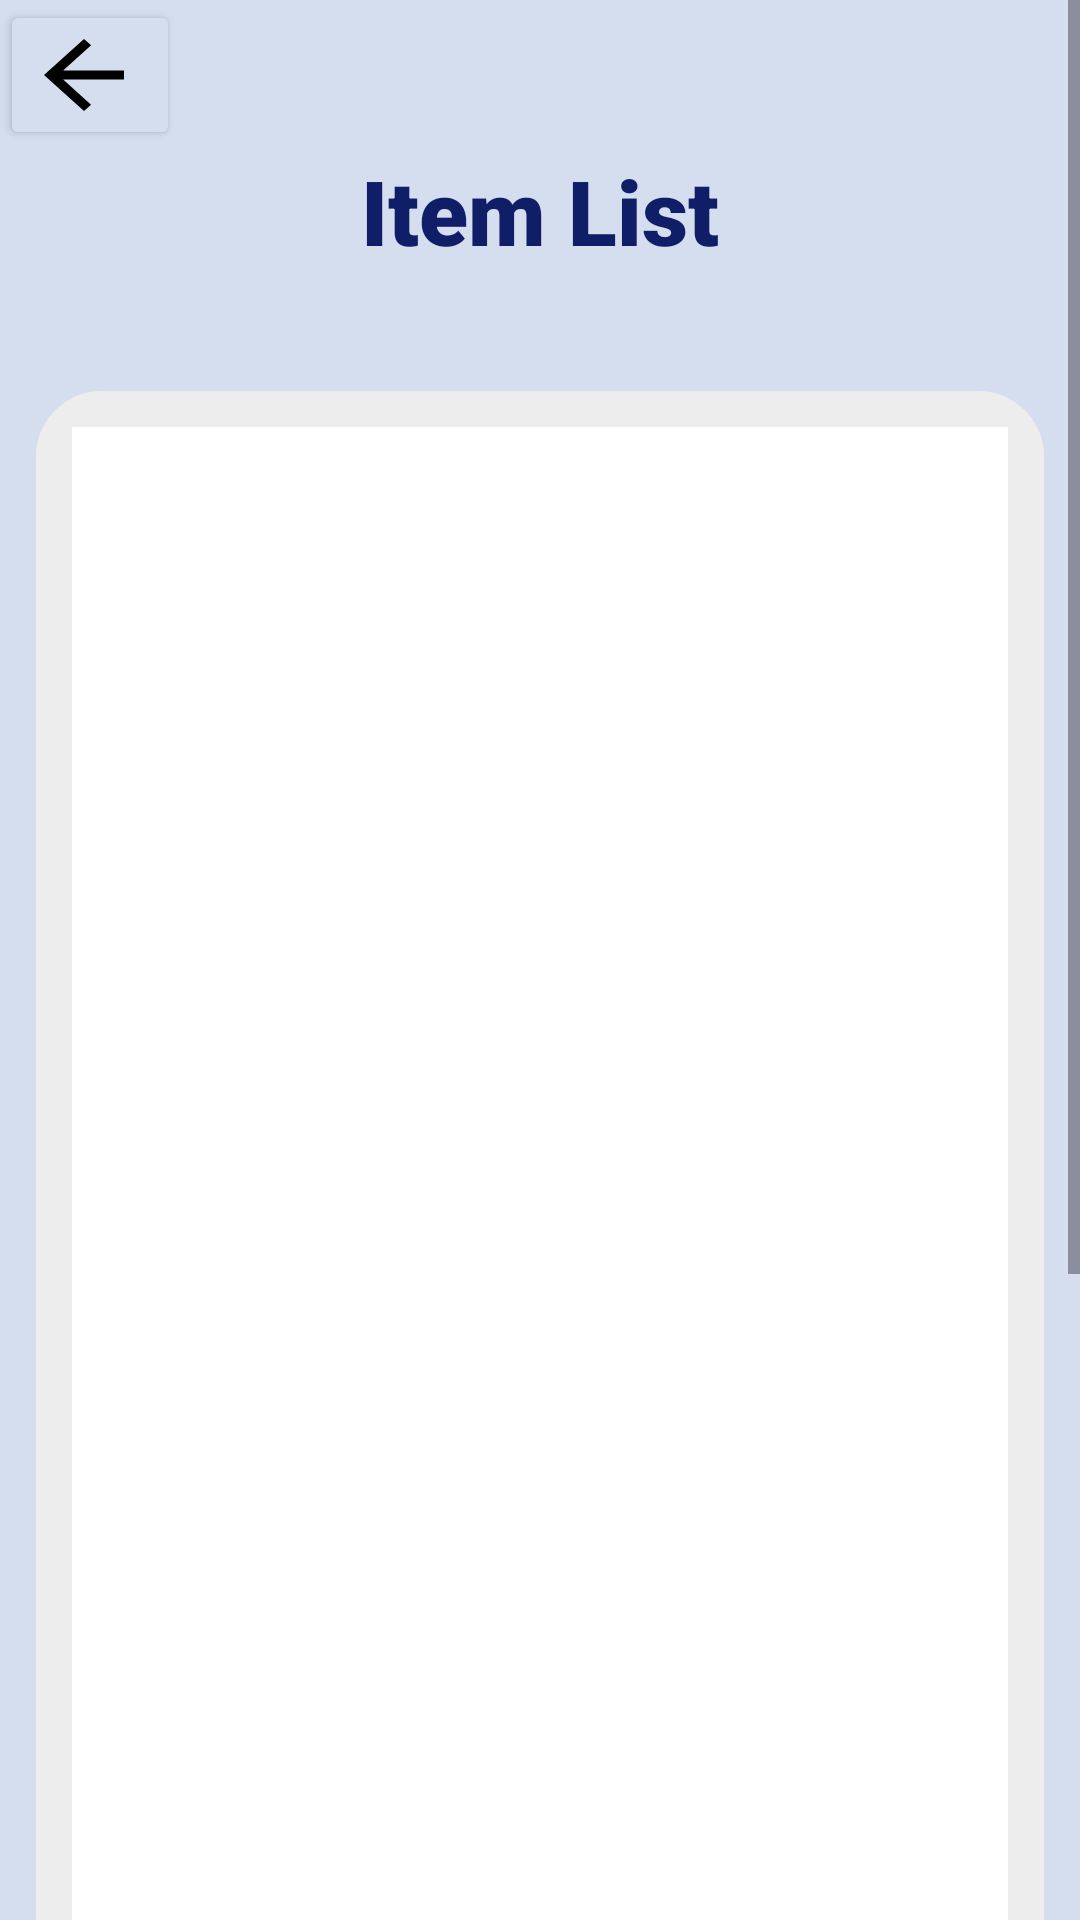

Layout XML and referenced resources for this Android screen:
<!-- AndroidManifest.xml: application theme Theme.PharmaTech -->
<!-- res/layout/activity_medicine_list.xml -->
<?xml version="1.0" encoding="utf-8"?>
<ScrollView xmlns:android="http://schemas.android.com/apk/res/android"
    xmlns:app="http://schemas.android.com/apk/res-auto"
    xmlns:tools="http://schemas.android.com/tools"
    android:layout_width="match_parent"
    android:layout_height="match_parent"
    android:orientation="horizontal"
    android:background="@color/background"
    android:elevation="12dp"
    tools:context="HomeFragment">

    <LinearLayout
        android:layout_width="match_parent"
        android:layout_height="wrap_content"
        android:background="#D5DEEF"
        android:orientation="vertical">

        <Button
            android:id="@+id/btn2"
            android:layout_width="60dp"
            android:layout_height="50dp"
            android:backgroundTint="#D5DEEF"
            android:drawableEnd="@drawable/baseline_arrow_back_24"
            app:layout_constraintBottom_toTopOf="@+id/cardView"
            app:layout_constraintEnd_toEndOf="parent"
            app:layout_constraintHorizontal_bias="0.005"
            app:layout_constraintStart_toStartOf="parent"
            app:layout_constraintTop_toTopOf="parent"
            app:layout_constraintVertical_bias="0.0"
            android:contentDescription="back"
            tools:ignore="HardcodedText"/>

        <TextView
            android:layout_width="wrap_content"
            android:layout_height="wrap_content"
            android:text="Item List"
            android:layout_gravity="center"
            android:textColor="#101E67"
            android:textSize="30sp"
            android:fontFamily="sans-serif-black"
            app:layout_constraintEnd_toEndOf="parent"
            app:layout_constraintStart_toStartOf="parent"
            app:layout_constraintTop_toTopOf="parent"
            tools:ignore="HardcodedText" />


        <LinearLayout
            android:layout_width="match_parent"
            android:layout_height="800dp"
            android:layout_marginStart="12dp"
            android:layout_marginTop="40dp"
            android:layout_marginEnd="12dp"
            android:layout_marginBottom="34dp"
            android:foregroundGravity="center"
            android:background="@drawable/custome_edittext"
            android:backgroundTint="#EDEDED"
            android:padding="12dp"
            app:layout_constraintBottom_toBottomOf="parent"
            app:layout_constraintEnd_toEndOf="parent"
            app:layout_constraintHorizontal_bias="1.0"
            app:layout_constraintStart_toStartOf="parent"
            app:layout_constraintTop_toTopOf="parent"
            app:layout_constraintVertical_bias="0.0"
            tools:ignore="ExtraText">


            <ListView
                android:id="@+id/list1"
                android:layout_width="fill_parent"
                android:layout_height="fill_parent"
                android:padding="10dp"
                android:background="#FFFFFF">
        </ListView>
        </LinearLayout>
        </LinearLayout>
</ScrollView>
<!-- resources referenced by this layout -->
<resources>
  <color name="background">#F5F5F5</color>
  <!-- drawable baseline_arrow_back_24 (drawable) -->
  <vector xmlns:android="http://schemas.android.com/apk/res/android" android:autoMirrored="true" android:height="36dp" android:tint="#000000" android:viewportHeight="24" android:viewportWidth="24" android:width="40dp">
        
      <path android:fillColor="@android:color/white" android:pathData="M20,11H7.83l5.59,-5.59L12,4l-8,8 8,8 1.41,-1.41L7.83,13H20v-2z"/>
      
  </vector>
  <!-- drawable custome_edittext (drawable) -->
  <?xml version="1.0" encoding="utf-8"?>
  <shape
      xmlns:android="http://schemas.android.com/apk/res/android"
      android:shape="rectangle">
  
      <stroke
          android:width="4dp"
          android:color="#A020F0"/>
  
      <corners
          android:radius="20dp"/>
  
  </shape>
  <style name="Theme.PharmaTech" parent="Base.Theme.PharmaTech" />
  <style name="Base.Theme.PharmaTech" parent="Theme.Material3.DayNight.NoActionBar">
          
          
      </style>
</resources>
